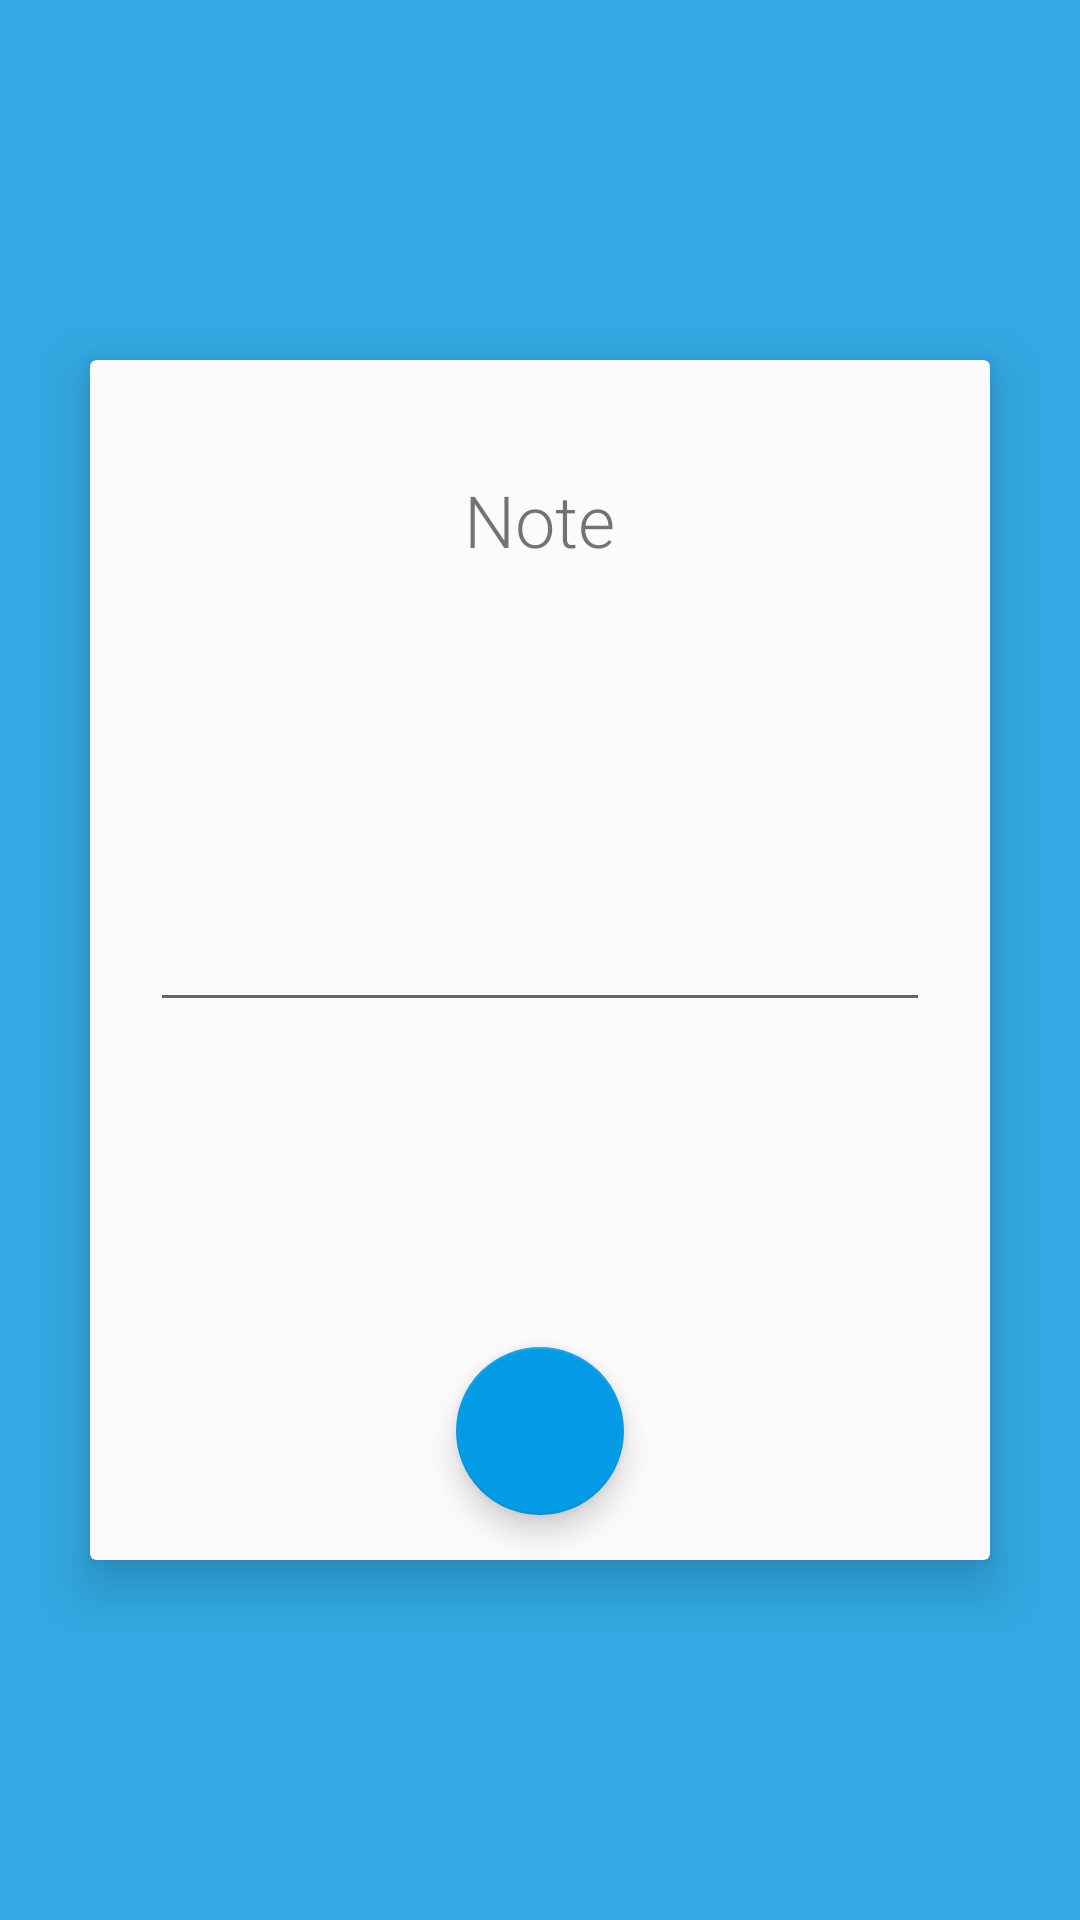

The Android layout XML behind this screen, and the referenced resources:
<!-- AndroidManifest.xml: application theme AppTheme.LaunchScreen -->
<!-- res/layout/activity_note.xml -->
<?xml version="1.0" encoding="utf-8"?>
<RelativeLayout xmlns:android="http://schemas.android.com/apk/res/android"
    xmlns:tools="http://schemas.android.com/tools"
    android:layout_width="match_parent"
    android:layout_height="match_parent"
    android:background="@color/some_accent"
    tools:context="kdas.i_nterface.uitest_2.Note">

    <android.support.v7.widget.CardView
        android:layout_width="300dp"
        android:layout_height="400dp"
        android:id="@+id/view9"
        xmlns:app="http://schemas.android.com/apk/res-auto"
        app:cardBackgroundColor="@color/some_white"
        app:cardElevation="10dp"
        android:layout_centerVertical="true"
        android:layout_centerHorizontal="true">

        <RelativeLayout
            android:layout_width="match_parent"
            android:layout_height="match_parent">

            <TextView
                android:layout_width="wrap_content"
                android:layout_height="wrap_content"
                android:text="Note"
                android:textSize="24sp"
                android:fontFamily="sans-serif-light"
                android:id="@+id/textView7"
                android:layout_alignParentTop="true"
                android:layout_centerHorizontal="true"
                android:layout_marginTop="37dp" />

            <EditText
                android:layout_width="match_parent"
                android:layout_height="wrap_content"
                android:id="@+id/note_ed"
                android:layout_margin="20dp"
                android:layout_centerVertical="true"
                android:layout_centerHorizontal="true" />

            <android.support.design.widget.FloatingActionButton
                android:layout_width="wrap_content"
                android:layout_height="wrap_content"
                android:id="@+id/note_done"
                android:clickable="true"
                app:fabSize="normal"
                android:src="@drawable/done_w"
                android:layout_marginBottom="15dp"
                android:layout_alignParentBottom="true"
                android:layout_centerHorizontal="true" />

        </RelativeLayout>
    </android.support.v7.widget.CardView>


</RelativeLayout>
<!-- resources referenced by this layout -->
<resources>
  <color name="some_accent">#32A9E3</color>
  <color name="some_white">#FCFAFA</color>
  <style name="AppTheme.LaunchScreen">
          <item name="colorPrimaryDark">#00ffffff</item>
          <item name="android:windowBackground">@drawable/winback</item>
          <item name="windowNoTitle">true</item>
      </style>
  <!-- drawable winback (drawable) -->
  <?xml version="1.0" encoding="utf-8"?>
  <layer-list
      xmlns:android="http://schemas.android.com/apk/res/android"
      android:opacity="opaque">
      
      <item android:drawable="@android:color/white"/>
      
      <item>
          <bitmap
              android:src="@drawable/launch"
              android:gravity="center"/>
      </item>
  </layer-list>
  <!-- drawable launch: png bitmap (drawable, 38914 bytes) -->
</resources>
